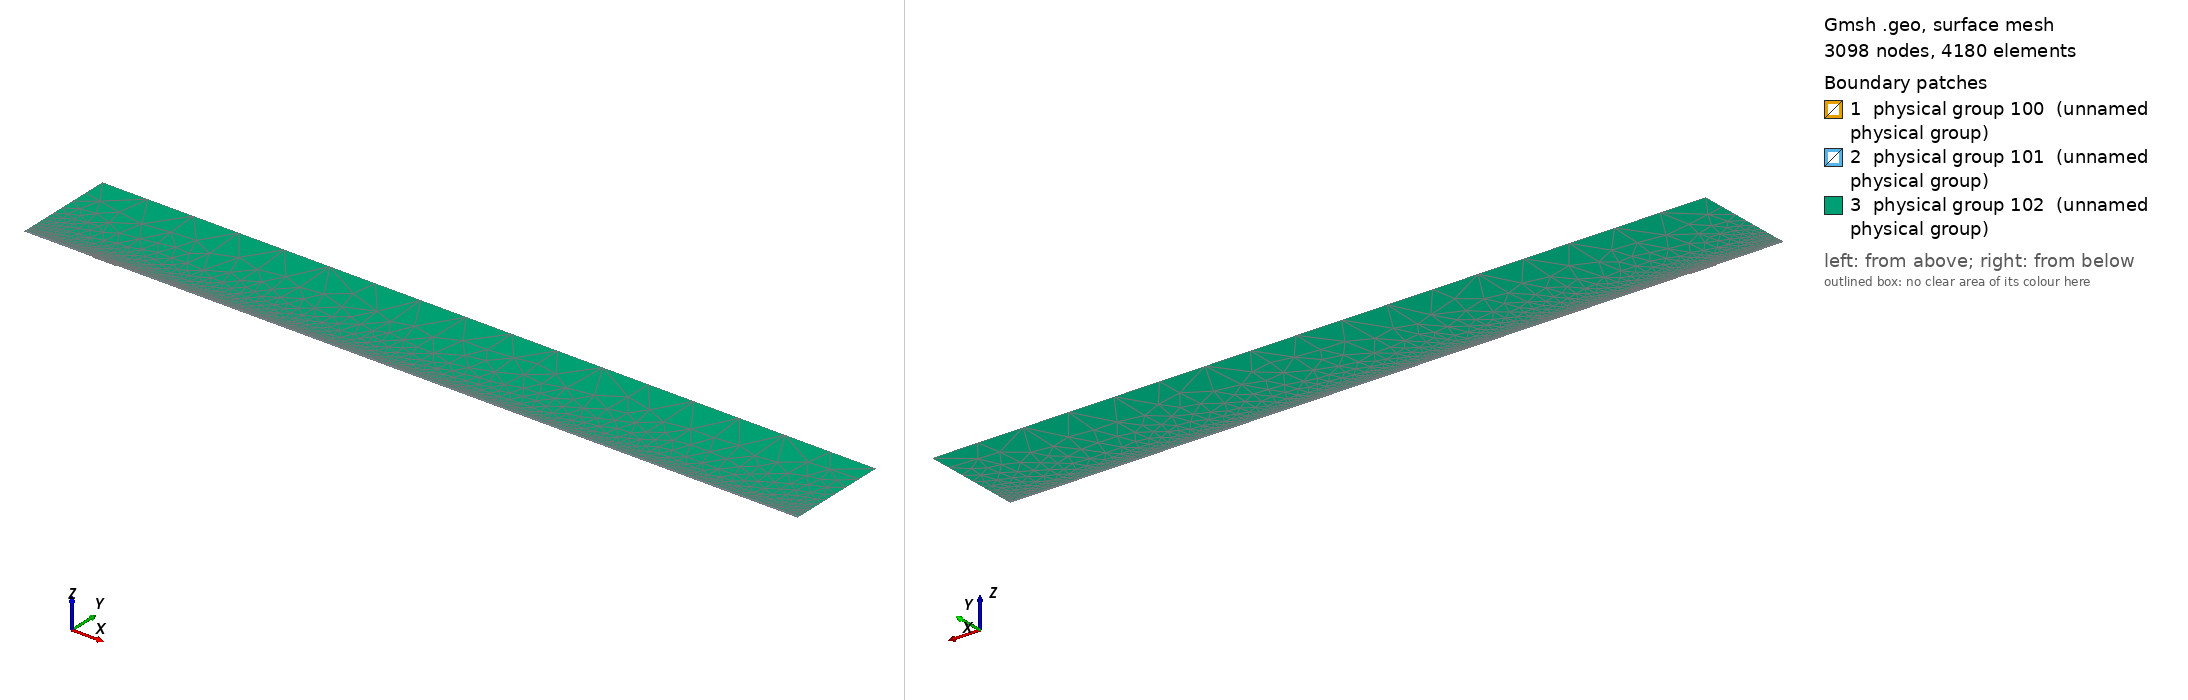

Gmsh geometry script, surface-meshed: 3098 nodes, 4180 surface elements. Boundary patches (legend numbers): 1 physical group 100 (unnamed physical group), 2 physical group 101 (unnamed physical group), 3 physical group 102 (unnamed physical group). Left view from above one corner, right view from below the opposite corner. Legend entries are the model's physical surfaces. The drawing asked Gmsh for element sizes between 1% and 20% of the model's largest extent; the script's own settings can give other sizes.

=== mesh.geo (drawn) ===
// Macro parameters
deltaStar = 1;
D = 1.25 * deltaStar; // depth of the gap 
W = 38 * deltaStar; // width of the gap
r = 16; // length of non-constant quads upstream and downstream of the gap
s = 8; // length of non-constant quads left and right inside the gap
BL = 0.25 * deltaStar; // height of the second layer of quad elements
BL_upper = 3.5 * deltaStar; // height of the third layer of quad elements
x0 = 100 * deltaStar; // x distance from inflow to gap
lengthOutflow = 1000 * deltaStar; // length after the gap
x3 = W + lengthOutflow; // last point of the domain
height = 150 * deltaStar; // height of the triangular region
triagHeightRegion_inflow = height - BL - BL_upper; // height of the triangular region

// Micro parameters
dx = 0.2; // dx of square elements near the leading and trailing edge of the gap (most resolution-demanding points in the domain)
dy = 1.25 * dx; 
size_triag_v_top = 64; // size of the elements in the upper triangular region

// All the value below are between 0 and 1. =1  means the elements are all equal in size. Avoid using values very close to 1, because we dividing by log(p) in the formula.
dy_in_v_right = 1.5; // heighest quad in the upper layer of quads, in the right part of the gap
dy_in_v_left = 1.75; // heighest quad in the upper layer of quads, in the left part of the gap

// fit (check the file scripts/fit_gmsh.py for more details)
p_in_v_left = 1.0335663036230878 - 1.0234149444433507/(W - 0.8098798097181781)^0.5991729377115732; // densitiy concentration of elements inside the gap, vertically, near the left wall.
p_in_v_right = 1.008073572191136 - 1.1471875292840257/(W - 1.2941255994826328)^0.7890392764815325; // densitiy concentration of elements inside the gap, vertically, near the right wall.
p_in_h_bottom = 0.9; // densitiy concentration of elements inside the gap, horizontally. 
p_in_h_top = 0.9; // densitiy concentration of elements inside the gap, horizontally. 

p_out_h = 0.5; // densitiy concentration of elements outside the gap, horizontally.
p_out_h_upper = 0.5; // densitiy concentration of elements outside the gap, horizontally on the upper layer of quads
p_out_v_inflow_dense = 0.8; // densitiy concentration of elements outside the gap, vertically, near the inflow and the gap
p_out_v_inflow_sparse = 0.99; // densitiy concentration of elements outside the gap, vertically, near the inflow and far from the gap
p_out_v_outflow_dense = 0.9; // densitiy concentration of elements outside the gap, vertically, near the outflow and the gap
p_out_v_outflow_sparse = 0.995; // densitiy concentration of elements outside the gap, vertically, near the outflow and far from the gap
p_triag_h_inflow = 0.8; // densitiy concentration of elements in the triangular region of the domain, horizontally.
p_triag_h_outflow = p_triag_h_inflow; // densitiy concentration of elements in the triangular region of the domain, horizontally.

enlarge_triag_inflow = 1.1; // heigher the value, larger the elements in the triangular region near the inflow
enlarge_triag_outflow = 1.1; // heigher the value, larger the elements in the triangular region near the outflow

// Automated parameters 
a_in_v_right = dx / (W / 2);
a_in_v_left = dx / (W / 2);
a_in_h_bottom = dy / (D / 2);
a_in_h_top = dx / (D / 2);
a_out_h = dx / BL;
a_out_v_inflow_dense = dx / r;
a_out_v_outflow_dense = dx / r;

// for the derivation of the formula, see file 20250123_gmshFormula.md in the docs folder
N_in_v_right = Ceil( Log (a_in_v_right / (1 - p_in_v_right + a_in_v_right * p_in_v_right)) / Log(p_in_v_right) );
N_in_v_left = Ceil( Log (a_in_v_left / (1 - p_in_v_left + a_in_v_left * p_in_v_left)) / Log(p_in_v_left) );
N_in_h_bottom = Ceil( Log (a_in_h_bottom / (1 - p_in_h_bottom + a_in_h_bottom * p_in_h_bottom)) / Log(p_in_h_bottom) );
N_in_h_top = Ceil( Log (a_in_h_top / (1 - p_in_h_top + a_in_h_top * p_in_h_top)) / Log(p_in_h_top) );
N_out_h = Ceil( Log (a_out_h / (1 - p_out_h + a_out_h * p_out_h)) / Log(p_out_h) ) + 1; // + 1 is to correct the fact that the distance is too small to properly approximate the dx length
N_out_v_inflow_dense = Ceil( Log (a_out_v_inflow_dense / (1 - p_out_v_inflow_dense + a_out_v_inflow_dense * p_out_v_inflow_dense)) / Log(p_out_v_inflow_dense) );
N_out_v_outflow_dense = Ceil( Log (a_out_v_outflow_dense / (1 - p_out_v_outflow_dense + a_out_v_outflow_dense * p_out_v_outflow_dense)) / Log(p_out_v_outflow_dense) );

p_for_a_out_v_inflow_sparse_computation = p_out_v_inflow_dense;
p_for_a_out_v_outflow_sparse_computation = (p_out_v_outflow_dense + p_out_v_outflow_dense) / 2;
a_out_v_inflow_sparse = r / (x0 - r) * (1 - p_for_a_out_v_inflow_sparse_computation) / (1 - p_for_a_out_v_inflow_sparse_computation^(N_out_v_inflow_dense + 1));
a_out_v_outflow_sparse = r / (lengthOutflow - r) * (1 - p_for_a_out_v_outflow_sparse_computation) / (1 - p_for_a_out_v_outflow_sparse_computation^(N_out_v_outflow_dense + 1));

N_out_v_inflow_sparse = Ceil( Log(a_out_v_inflow_sparse / (1 - p_out_v_inflow_sparse + a_out_v_inflow_sparse * p_out_v_inflow_sparse)) / Log(p_out_v_inflow_sparse) );
N_out_v_outflow_sparse = Ceil( Log(a_out_v_outflow_sparse / (1 - p_out_v_outflow_sparse + a_out_v_outflow_sparse * p_out_v_outflow_sparse)) / Log(p_out_v_outflow_sparse) );


// second layer of quads
a_out_h_upper = (BL) / (BL_upper) * (1 - p_out_h) / (1 - p_out_h^(N_out_h + 1));
N_out_h_upper = Ceil( Log(a_out_h_upper / (1 - p_out_h_upper + a_out_h_upper * p_out_h_upper)) / Log(p_out_h_upper) );

// ---------------------------
// for triangular region
// ---------------------------
a_triag_h_inflow = (BL_upper) / (triagHeightRegion_inflow) * (1 - p_out_h_upper) / (1 - p_out_h_upper^(N_out_h_upper + 1));
a_triag_h_outflow = a_triag_h_inflow;
N_triag_v_top = Ceil( (x3 + x0) / size_triag_v_top ); // we assume p_triag_v = 1, otherwise the formula is different
N_triag_h_inflow = Ceil( Log(a_triag_h_inflow / (1 - p_triag_h_inflow + a_triag_h_inflow * p_triag_h_inflow)) / Log(p_triag_h_inflow) );
N_triag_h_outflow = Ceil( Log(a_triag_h_outflow / (1 - p_triag_h_outflow + a_triag_h_outflow * p_triag_h_outflow)) / Log(p_triag_h_outflow) );
N_triag_h_inflow = Ceil( N_triag_h_inflow / enlarge_triag_inflow );
N_triag_h_outflow = Ceil( N_triag_h_outflow / enlarge_triag_outflow );

Point(1) = {-x0, 0, 0};
Point(2) = {0,0,0};
Point(3) = {0,-D,0};
Point(4) = {W,-D,0};
Point(5) = {W,0,0};
Point(6) = {x3,0,0};
Point(8) = {x3,height,0};
Point(7) = {x3,BL,0};
Point(9) = {-x0,height,0};
Point(10) = {-x0,BL,0};
Point(11) = {0,BL,0};
Point(12) = {W,BL,0};
Point(13) = {W/2,0,0};
Point(14) = {W/2,BL,0};
Point(15) = {0,-D/2,0};
Point(16) = {W/2,-D,0};
Point(17) = {W,-D/2,0};
Point(18) = {-r,0,0};
Point(19) = {-r,BL,0};
Point(20) = {W + r,0,0};
Point(21) = {W + r,BL,0};
Point(22) = {-x0,BL+BL_upper,0};
Point(23) = {-r,BL+BL_upper,0};
Point(24) = {W + r,BL+BL_upper,0};
Point(25) = {x3,BL+BL_upper,0};
Point(26) = {0,BL+BL_upper,0};
Point(27) = {W/2,BL+BL_upper,0};
Point(28) = {W,BL+BL_upper,0};

Line(1) = {1,18};
Line(2) = {2,15};
Line(3) = {3,16};
Line(4) = {4,17};
Line(5) = {5,20};
Line(6) = {6,7};
Line(7) = {7,25};
Line(8) = {8,9};
Line(9) = {9,22};
Line(10) = {10,19};
Line(11) = {10,1};
Line(12) = {11,14};
Line(13) = {12,21};
Line(14) = {2,13};
Line(15) = {15,3};
Line(16) = {16,4};
Line(17) = {17,5};
Line(18) = {13,5};
Line(19) = {14,12};
Line(20) = {18,2};
Line(21) = {20,6};
Line(22) = {21,7};
Line(23) = {19,11};
Line(24) = {22,10};
Line(25) = {25,8};
Line(26) = {25,24};
Line(27) = {22,23};
Line(30) = {23,26};
Line(31) = {26,27};
Line(32) = {27,28};
Line(33) = {28,24};

// outer quads
Curve Loop(1) = {5, 21, 6, -22, -13, -19, -12, -23, -10, 11, 1, 20, 14, 18};
Plane Surface(1) = {1};

// inside gap
Curve Loop(2) = {2, 15, 3, 16, 4, 17, -18, -14};
Plane Surface(2) = {2};

// triangular region
Curve Loop(3) = {-26, 25, 8, 9, 27, 30, 31,32,33};
Plane Surface(3) = {3};

// 3rd layer of quads
Curve Loop(4) = {-24, 27, 30, 31,32,33, -26,-7,-22,-13,-19,-12,-23,-10};

Plane Surface(4) = {4};


// This defines the surfaces that will be meshed with quad elements
Transfinite Surface {1} = {1, 6, 7, 10};
Transfinite Surface {2} = {3, 4, 5, 2}; // number '2' must match the number '2' of plane surface
Transfinite Surface {4} = {7, 25, 22, 10};

Transfinite Curve {18, 16, 19,32} = N_in_v_right Using Progression p_in_v_right;
Transfinite Curve {-14, -3, -12, -31} = N_in_v_left Using Progression p_in_v_left;

Transfinite Curve {15, -4} = N_in_h_bottom Using Progression p_in_h_bottom;
Transfinite Curve {-2, 17} = N_in_h_top Using Progression p_in_h_top;


Transfinite Curve {11, -6} = N_out_h Using Progression p_out_h;
Transfinite Curve {24, 28, 29, -7} = N_out_h_upper Using Progression p_out_h_upper;
Transfinite Curve {10, 1, 27} = N_out_v_inflow_sparse Using Progression p_out_v_inflow_sparse;
Transfinite Curve {20, 23, 30} = N_out_v_inflow_dense Using Progression p_out_v_inflow_dense;
Transfinite Curve {-21, -22, 26} = N_out_v_outflow_sparse Using Progression p_out_v_outflow_sparse;
Transfinite Curve {-5, -13,-33} = N_out_v_outflow_dense Using Progression p_out_v_outflow_dense;

Recombine Surface {1, 2, 4};

// for triangluar region
Transfinite Curve {8} = N_triag_v_top Using Progression 1;
Transfinite Curve {-25} = N_triag_h_outflow Using Progression p_triag_h_outflow;
Transfinite Curve {9} = N_triag_h_inflow Using Progression p_triag_h_inflow;


// defining boundary
Physical Curve(1) = {9,24,11}; // inlet
Physical Curve(2) = {7,25,6}; // outlet
Physical Curve(3) = {8}; // top
Physical Curve(4) = {1, 20, 2, 15, 3, 16, 4, 17, 5, 21}; // wall


Physical Surface(100) = {1};
Physical Surface(101) = {2, 4};
Physical Surface(102) = {3};
